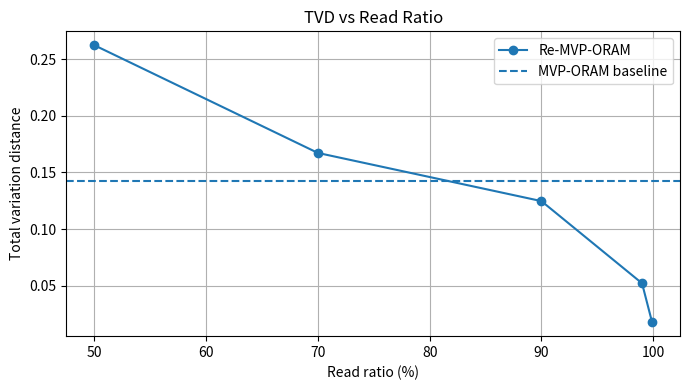
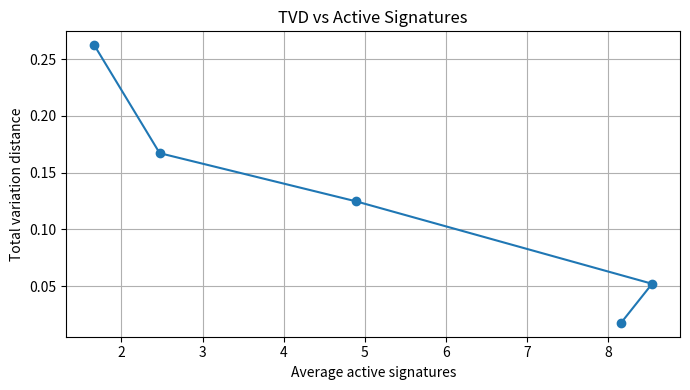

Here is the Python script that generated these plots, in order:
import matplotlib.pyplot as plt

read_ratio = [50, 70, 90, 99,99.9]
tvd = [0.2621811759, 0.1671631065, 0.1246631065, 0.0521811759,0.0177852543]
avg_active_sig = [1.6665, 2.4721, 4.8960, 8.5397,8.1572]

mvp_tvd = 0.1421811759

plt.figure(figsize=(7, 4))
plt.plot(read_ratio, tvd, marker="o", label="Re-MVP-ORAM")
plt.axhline(y=mvp_tvd, linestyle="--", label="MVP-ORAM baseline")

plt.xlabel("Read ratio (%)")
plt.ylabel("Total variation distance")
plt.title("TVD vs Read Ratio")
plt.grid(True)
plt.legend()
plt.tight_layout()
plt.show()


plt.figure(figsize=(7, 4))
plt.plot(avg_active_sig, tvd, marker="o")

plt.xlabel("Average active signatures")
plt.ylabel("Total variation distance")
plt.title("TVD vs Active Signatures")
plt.grid(True)
plt.tight_layout()
plt.show()
